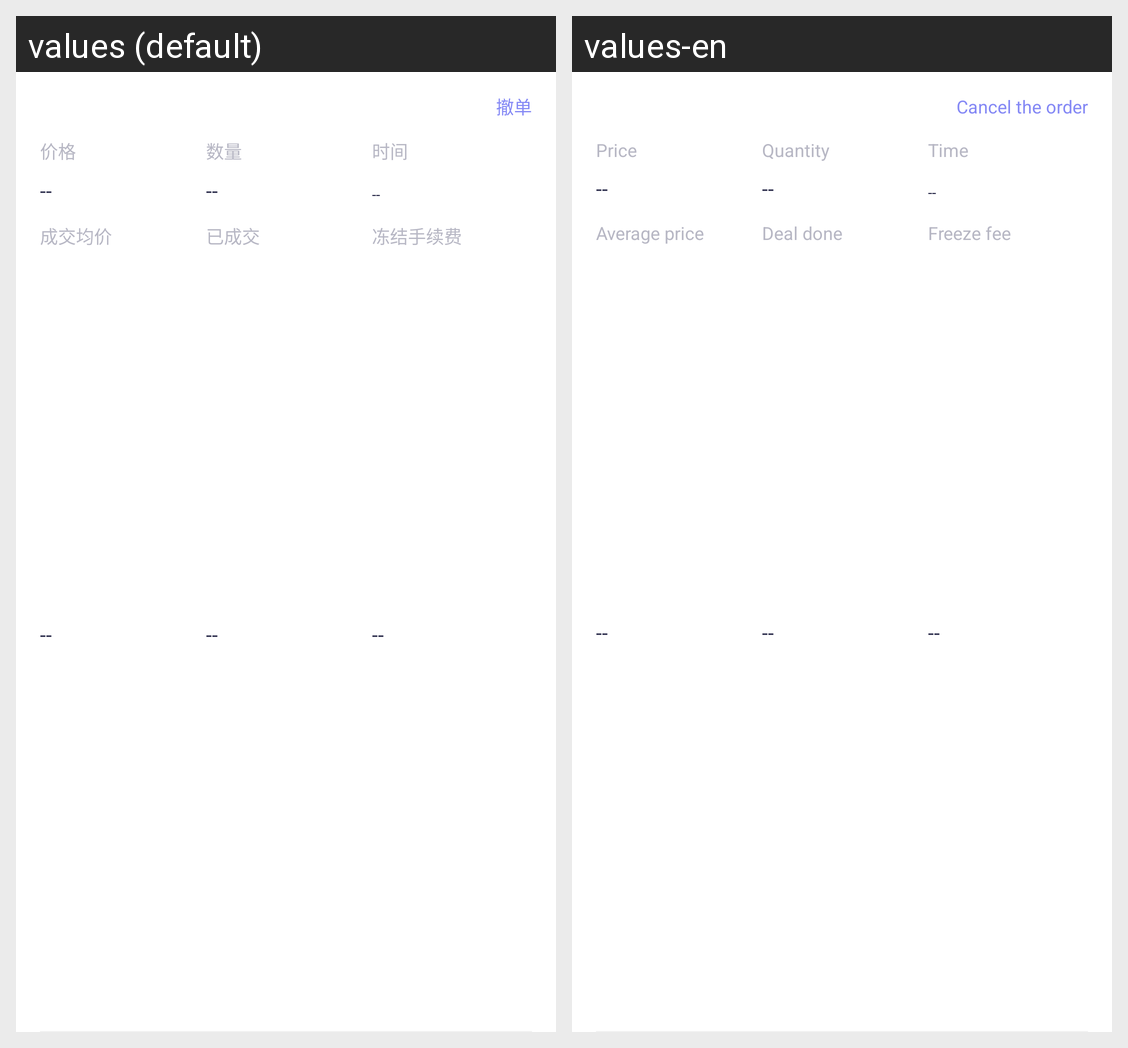

Strings drawn on this Android screen and how each of the app's shown locales translates them:
Android screen res/layout/exc_item_exchange.xml rendered under 2 locales, left to right: values (default), values-en. Device: Nexus 5 (rendered at 1080×1920; each locale shown at half size, 540×960, under a caption strip naming it); theme AppTheme.
Strings drawn on this screen, with the default value and each locale's value (text and hints the layout hard-codes, and strings that could not be matched under every locale, appear in the picture but are not listed):

exc_price
  values: 价格
  values-en: Price

exc_quantity
  values: 数量
  values-en: Quantity

excTime
  values: 时间
  values-en: Time

exc_average_transaction_price
  values: 成交均价
  values-en: Average price

exc_deal_done
  values: 已成交
  values-en: Deal done

exc_freeze_fee
  values: 冻结手续费
  values-en: Freeze fee

exc_cancel_order
  values: 撤单
  values-en: Cancel the order
